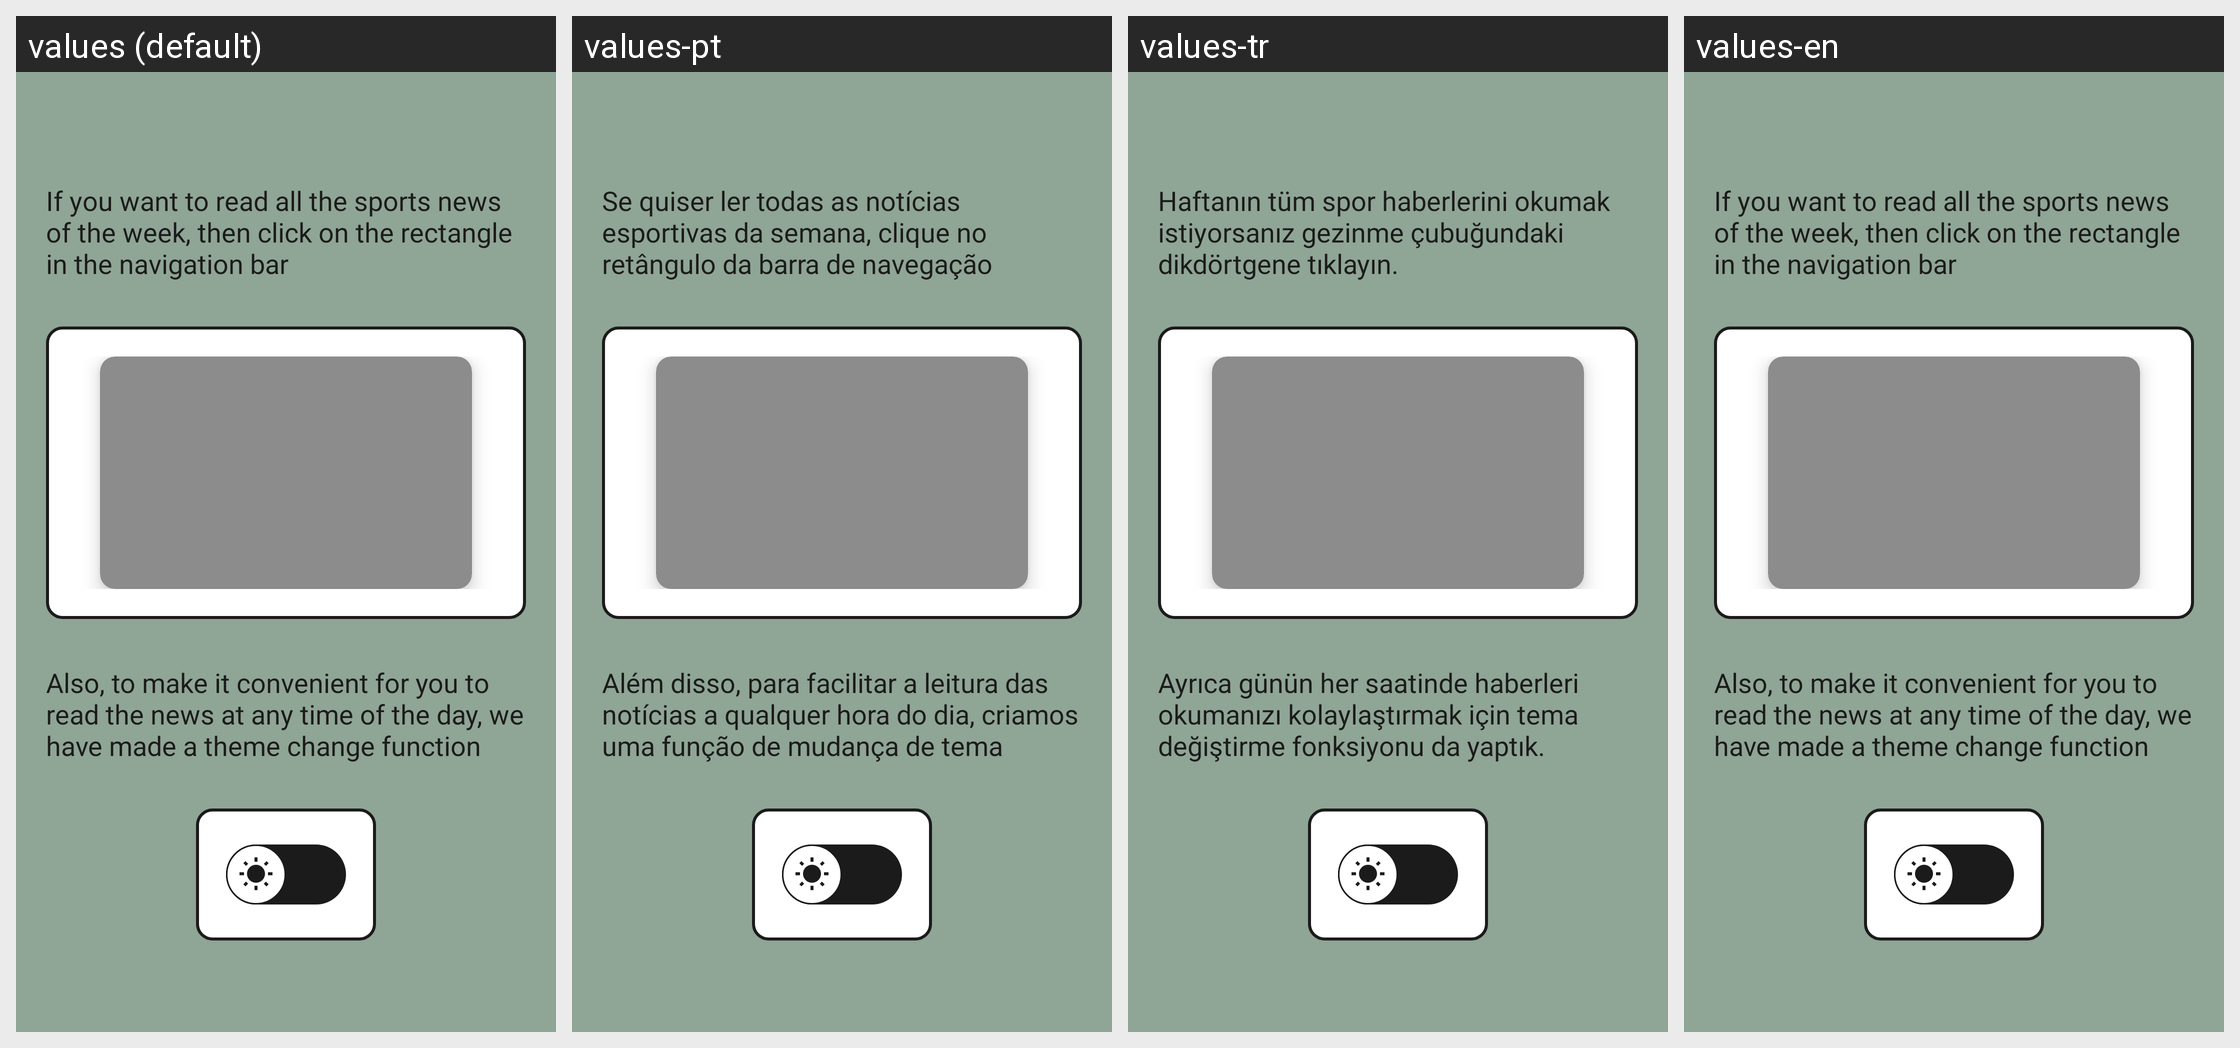

The Android screen above is rendered under several locales of the same app. Produce the string resources it draws, with the default and per-locale values.
Android screen res/layout/fragment_second.xml rendered under 4 locales, left to right: values (default), values-pt, values-tr, values-en. Device: Nexus 5 (rendered at 1080×1920; each locale shown at half size, 540×960, under a caption strip naming it); theme Theme.SPJ.
Other locales in the repository, not shown: values-es, values-fr, values-it.
Strings drawn on this screen, with the default value and each locale's value (text and hints the layout hard-codes, and strings that could not be matched under every locale, appear in the picture but are not listed):

if_you_want_to_read_all_the_sports_news_of_the_week_then_click_on_the_rectangle_in_the_navigation_bar
  values: If you want to read all the sports news of the week, then click on the rectangle in the navigation bar
  values-pt: Se quiser ler todas as notícias esportivas da semana, clique no retângulo da barra de navegação
  values-tr: Haftanın tüm spor haberlerini okumak istiyorsanız gezinme çubuğundaki dikdörtgene tıklayın.
  values-en: If you want to read all the sports news of the week, then click on the rectangle in the navigation bar

also_to_make_it_convenient_for_you_to_read_the_news_at_any_time_of_the_day_we_have_made_a_theme_change_function
  values: Also, to make it convenient for you to read the news at any time of the day, we have made a theme change function
  values-pt: Além disso, para facilitar a leitura das notícias a qualquer hora do dia, criamos uma função de mudança de tema
  values-tr: Ayrıca günün her saatinde haberleri okumanızı kolaylaştırmak için tema değiştirme fonksiyonu da yaptık.
  values-en: Also, to make it convenient for you to read the news at any time of the day, we have made a theme change function
